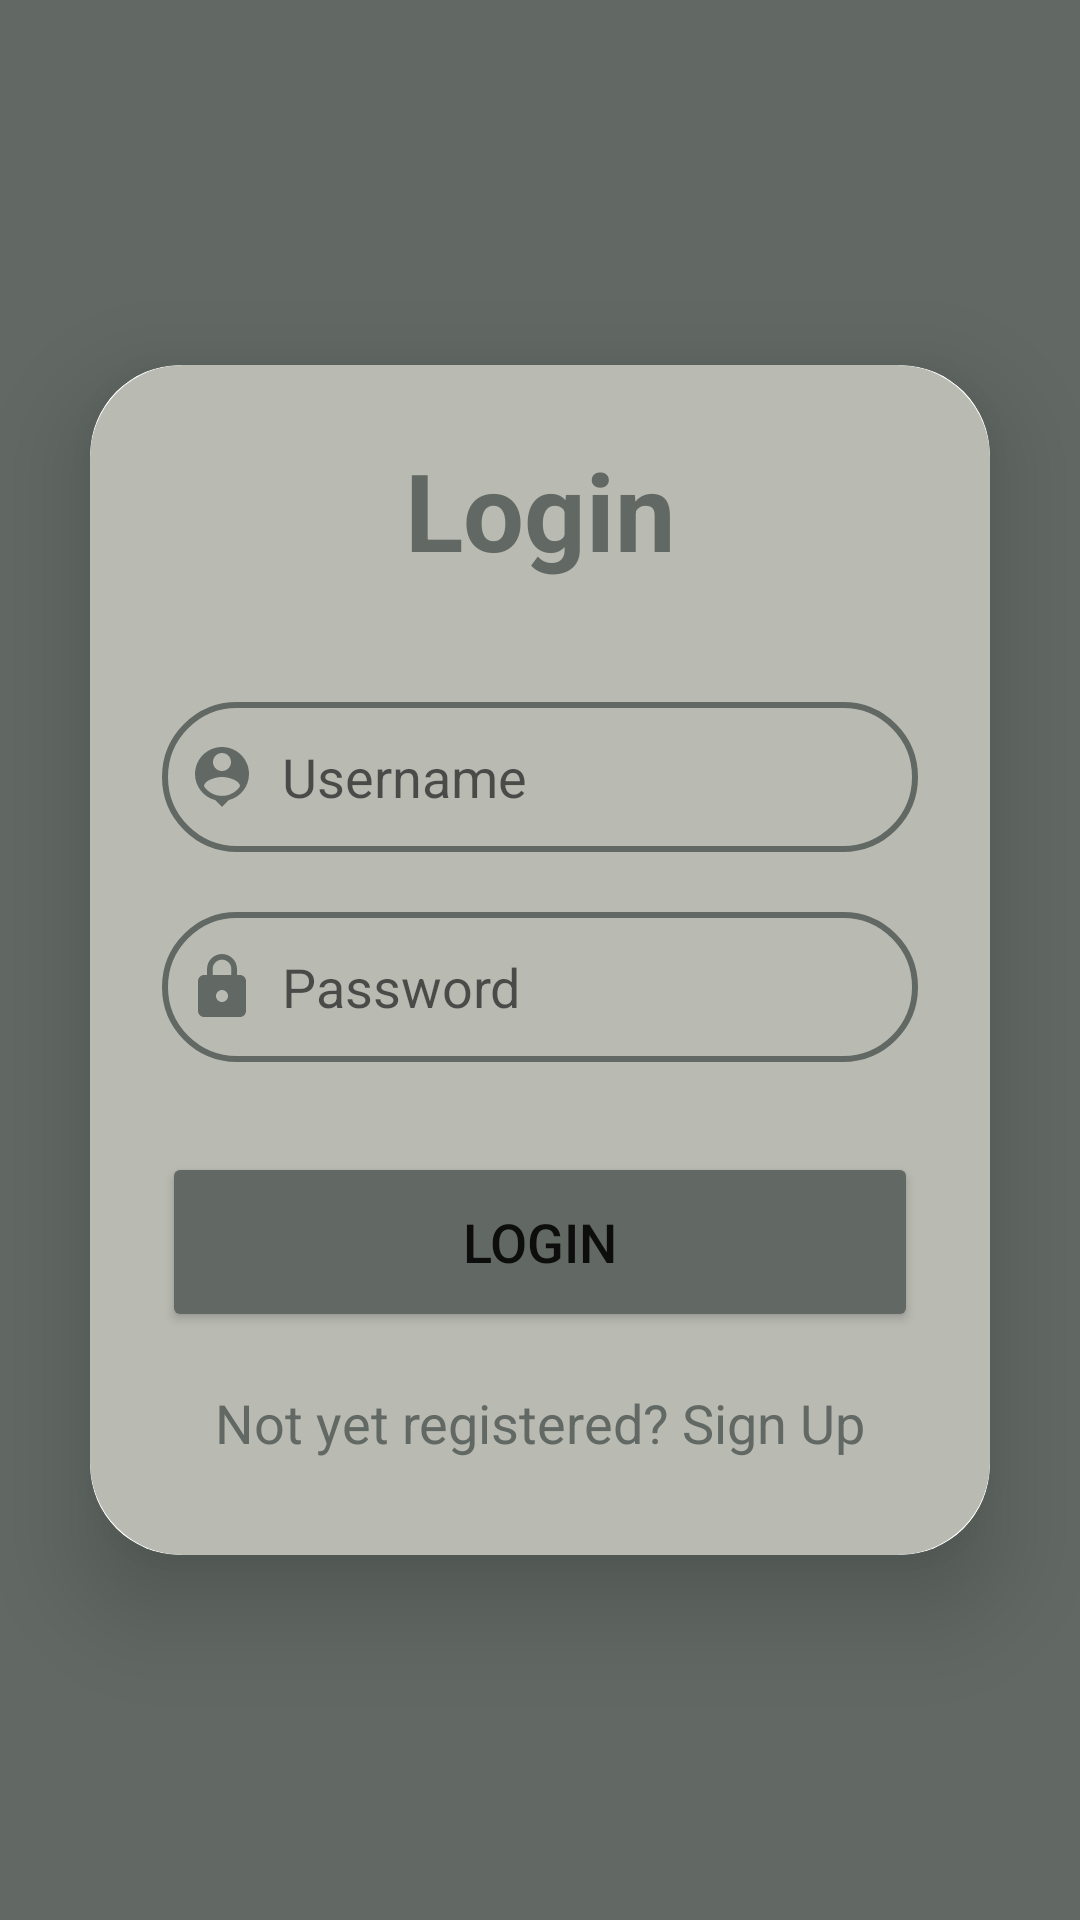

Layout XML and referenced resources for this Android screen:
<!-- AndroidManifest.xml: application theme Theme.MovieApp -->
<!-- res/layout/activity_login.xml -->
<?xml version="1.0" encoding="utf-8"?>
<LinearLayout
    xmlns:android="http://schemas.android.com/apk/res/android"
    xmlns:app="http://schemas.android.com/apk/res-auto"
    xmlns:tools="http://schemas.android.com/tools"
    android:layout_width="match_parent"
    android:layout_height="match_parent"
    android:orientation="vertical"
    android:gravity="center"
    android:background="@color/bg_grey"
    tools:context=".LoginActivity">

    <androidx.cardview.widget.CardView
        android:layout_width="match_parent"
        android:layout_height="wrap_content"
        android:layout_margin="30dp"
        app:cardCornerRadius="30dp"
        app:cardElevation="20dp">

        <LinearLayout
            android:layout_width="match_parent"
            android:layout_height="wrap_content"
            android:orientation="vertical"
            android:layout_gravity="center_horizontal"
            android:padding="24dp"
            android:backgroundTint="#B9BBB3"
            android:background="@drawable/lavender_border">

            <TextView
                android:layout_width="match_parent"
                android:layout_height="wrap_content"
                android:text="Login"
                android:textSize="36sp"
                android:textAlignment="center"
                android:textStyle="bold"
                android:textColor="@color/bg_grey"/>


            <EditText
                android:layout_width="match_parent"
                android:layout_height="50dp"
                android:id="@+id/login_username"
                android:background="@drawable/lavender_border"
                android:layout_marginTop="40dp"
                android:padding="8dp"
                android:hint="Username"
                android:drawableLeft="@drawable/ic_baseline_person_pin_24"
                android:drawablePadding="8dp"
                android:textColor="@color/grey"/>

            <EditText
                android:layout_width="match_parent"
                android:layout_height="50dp"
                android:id="@+id/login_password"
                android:background="@drawable/lavender_border"
                android:layout_marginTop="20dp"
                android:padding="8dp"
                android:hint="Password"
                android:inputType="textPassword"
                android:drawableLeft="@drawable/ic_baseline_lock_24"
                android:drawablePadding="8dp"
                android:textColor="@color/grey"/>

            <Button
                android:layout_width="match_parent"
                android:layout_height="60dp"
                android:text="Login"
                android:id="@+id/login_button"
                android:textSize="18sp"
                android:layout_marginTop="30dp"
                app:cornerRadius = "20dp"
                android:backgroundTint="@color/bg_grey"/>

            <TextView
                android:layout_width="wrap_content"
                android:layout_height="wrap_content"
                android:id="@+id/signupRedirectText"
                android:text="Not yet registered? Sign Up"
                android:layout_gravity="center"
                android:padding="8dp"
                android:layout_marginTop="10dp"
                android:textSize="18sp"
                android:textColor="@color/bg_grey"/>

        </LinearLayout>

    </androidx.cardview.widget.CardView>

</LinearLayout>
<!-- resources referenced by this layout -->
<resources>
  <color name="bg_grey">#626964</color>
  <color name="grey">#ff424242</color>
  <!-- drawable ic_baseline_lock_24 (drawable) -->
  <vector android:height="24dp" android:tint="#626964"
      android:viewportHeight="24" android:viewportWidth="24"
      android:width="24dp" xmlns:android="http://schemas.android.com/apk/res/android">
      <path android:fillColor="@android:color/white" android:pathData="M18,8h-1L17,6c0,-2.76 -2.24,-5 -5,-5S7,3.24 7,6v2L6,8c-1.1,0 -2,0.9 -2,2v10c0,1.1 0.9,2 2,2h12c1.1,0 2,-0.9 2,-2L20,10c0,-1.1 -0.9,-2 -2,-2zM12,17c-1.1,0 -2,-0.9 -2,-2s0.9,-2 2,-2 2,0.9 2,2 -0.9,2 -2,2zM15.1,8L8.9,8L8.9,6c0,-1.71 1.39,-3.1 3.1,-3.1 1.71,0 3.1,1.39 3.1,3.1v2z"/>
  </vector>
  <!-- drawable ic_baseline_person_pin_24 (drawable) -->
  <vector android:height="24dp" android:tint="#626964"
      android:viewportHeight="24" android:viewportWidth="24"
      android:width="24dp" xmlns:android="http://schemas.android.com/apk/res/android">
      <path android:fillColor="@android:color/white" android:pathData="M12,2c-4.97,0 -9,4.03 -9,9 0,4.17 2.84,7.67 6.69,8.69L12,22l2.31,-2.31C18.16,18.67 21,15.17 21,11c0,-4.97 -4.03,-9 -9,-9zM12,4c1.66,0 3,1.34 3,3s-1.34,3 -3,3 -3,-1.34 -3,-3 1.34,-3 3,-3zM12,18.3c-2.5,0 -4.71,-1.28 -6,-3.22 0.03,-1.99 4,-3.08 6,-3.08 1.99,0 5.97,1.09 6,3.08 -1.29,1.94 -3.5,3.22 -6,3.22z"/>
  </vector>
  <!-- drawable lavender_border (drawable) -->
  <?xml version="1.0" encoding="utf-8"?>
  <shape xmlns:android="http://schemas.android.com/apk/res/android"
      android:shape="rectangle">
  
      <stroke
          android:width="2dp"
          android:color="#626964"/>
  
      <corners
          android:radius="30dp"/>
  
  </shape>
  <style name="Theme.MovieApp" parent="Theme.MaterialComponents.DayNight.DarkActionBar">
          
          <item name="colorPrimary">@color/lavendar</item>
          <item name="colorPrimaryVariant">@color/lavendar</item>
          <item name="colorOnPrimary">@color/white</item>
          
          <item name="colorSecondary">@color/teal_200</item>
          <item name="colorSecondaryVariant">@color/teal_700</item>
          <item name="colorOnSecondary">@color/black</item>
          
          <item name="android:statusBarColor">?attr/colorPrimaryVariant</item>
          
      </style>
  <color name="lavendar">#8692F7</color>
  <color name="white">#FFFFFFFF</color>
  <color name="teal_200">#FF03DAC5</color>
  <color name="teal_700">#FF018786</color>
  <color name="black">#FF000000</color>
</resources>
